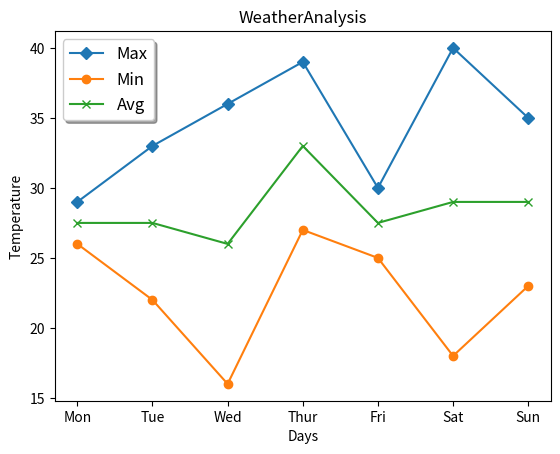

The matplotlib source for this figure:
import matplotlib.pyplot as plt
import numpy as np



days = ["Mon", "Tue", "Wed", "Thur", "Fri", "Sat", "Sun"]
max_t = [29, 33, 36, 39, 30, 40, 35]
min_t = [26, 22, 16, 27, 25, 18, 23]

def avgt():
    avgt = list(map(lambda x1, x2 : (x1+x2)/2, max_t, min_t))
    return avgt

avg_t = avgt()
# print(avg_t)

# Multiple plots
plot1 = plt.plot(days, max_t, label="Max", marker="D")
plot2 = plt.plot(days, min_t, label="Min", marker="o")
plot3 = plt.plot(days, avg_t, label="Avg", marker="x")
plt.xlabel("Days")
plt.ylabel("Temperature")
plt.title("WeatherAnalysis")
plt.legend(loc="best", shadow=True, fontsize="large")
plt.savefig("multi_linegraph.png")
# plt.show()